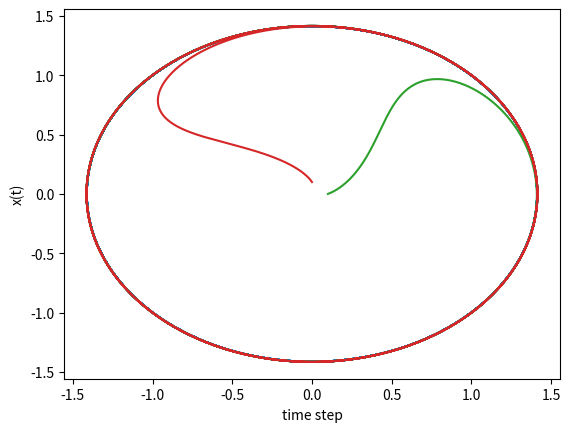
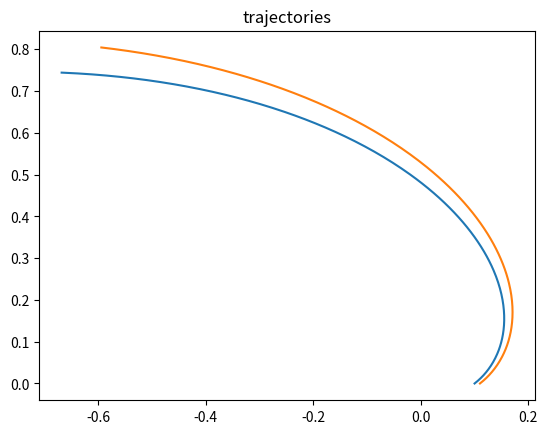
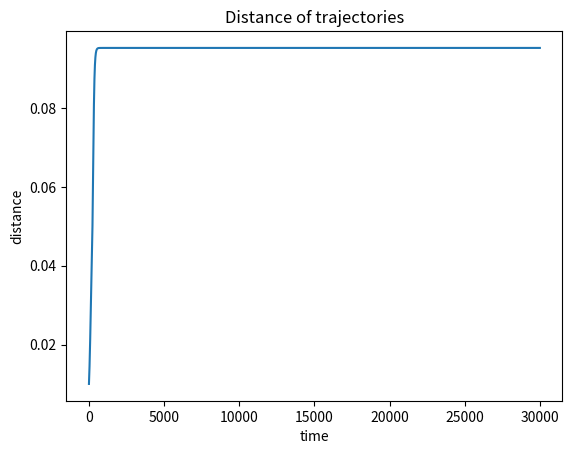

Recreate these plots in Python, in order.
import random
import numpy as np
import matplotlib.pyplot as plt
from tqdm import tqdm

def Hopf_dots(mu, w0, alpha, beta, X, Y):
    X_dot = mu*X - w0*Y - (alpha*X - beta*Y)*(X**2 + Y**2)
    Y_dot = mu*Y + w0*X - (alpha*Y + beta*X)*(X**2 + Y**2)
    return X_dot, Y_dot

def Hopf_RK2(mu, w0, alpha, beta, X, Y, dt, D):
    X_noise = ((2*D*dt)**0.5)*random.gauss(0.0, 1.0)
    Y_noise = ((2*D*dt)**0.5)*random.gauss(0.0, 1.0)
    Xk1, Yk1 = Hopf_dots(mu, w0, alpha, beta, X                   , Y                   )
    Xk2, Yk2 = Hopf_dots(mu, w0, alpha, beta, X + Xk1*dt + X_noise, Y + Yk1*dt + Y_noise)
    new_X = X + (dt/2)*(Xk1 + Xk2) + X_noise
    new_Y = Y + (dt/2)*(Yk1 + Yk2) + Y_noise
    return new_X, new_Y

def HOPF(N, dt, mu, w0, alpha, beta, D, r0, phi0):
    X = np.zeros(N, dtype=float)
    Y = np.zeros(N, dtype=float)
    X[0] = r0*np.cos(phi0)
    Y[0] = r0*np.sin(phi0)
    for i in range(1, N):
        X[i], Y[i] = Hopf_RK2(mu, w0, alpha, beta, X[i-1], Y[i-1], dt, D)
    return X, Y
    
# demonstation of noisy Hopf Oscillator
def show_demonstration(
        D = 0.000,
        N = 30000,
        dt = 0.001,
        mu = 2,
        w0 = 1,
        alpha = 1,
        beta = 1
    ):

    x, y = HOPF(N, dt, mu, w0, alpha, beta, D, 0, 0)
    x2, y2 = HOPF(N, dt, mu, w0, alpha, beta, D, 0.1, 0)
    x3, y3 = HOPF(N, dt, mu, w0, alpha, beta, D, 0.1, np.pi/2)
    t = np.linspace(0, 100, 1000)
    x4 = (np.sqrt(mu)) * np.cos(t)
    y4 = (np.sqrt(mu)) * np.sin(t)
    plt.figure()
    plt.plot(x4, y4)
    plt.plot(x, y)
    plt.plot(x2, y2)
    plt.plot(x3, y3)
    plt.xlabel('time step')
    plt.ylabel('x(t)')
    
def lyapunov_exponent(N=30000, dt=0.01, mu=1, w0=1, alpha=1, beta=1, D=0, r0=0.1, phi0=0, epsilon=1e-9):
    X1, Y1 = HOPF(N, dt, mu, w0, alpha, beta, D, r0, phi0)
    X2, Y2 = HOPF(N, dt, mu, w0, alpha, beta, D, r0 + epsilon, phi0)
    d = np.sqrt((X1 - X2) ** 2 + (Y1 - Y2) ** 2)
    plt.figure()
    plt.plot(X1, Y1)
    plt.plot(X2, Y2)
    plt.title("trajectories")
    plt.figure()
    plt.plot(d)
    plt.xlabel("time")
    plt.ylabel("distance")
    plt.title("Distance of trajectories")
    
    
    
def main():
    show_demonstration(N=2000, dt=0.01, mu=2, w0=1, alpha=1, beta=1, D=0)
    lyapunov_exponent(epsilon = 1e-2)
    plt.show()

if __name__ == '__main__':
    main()
